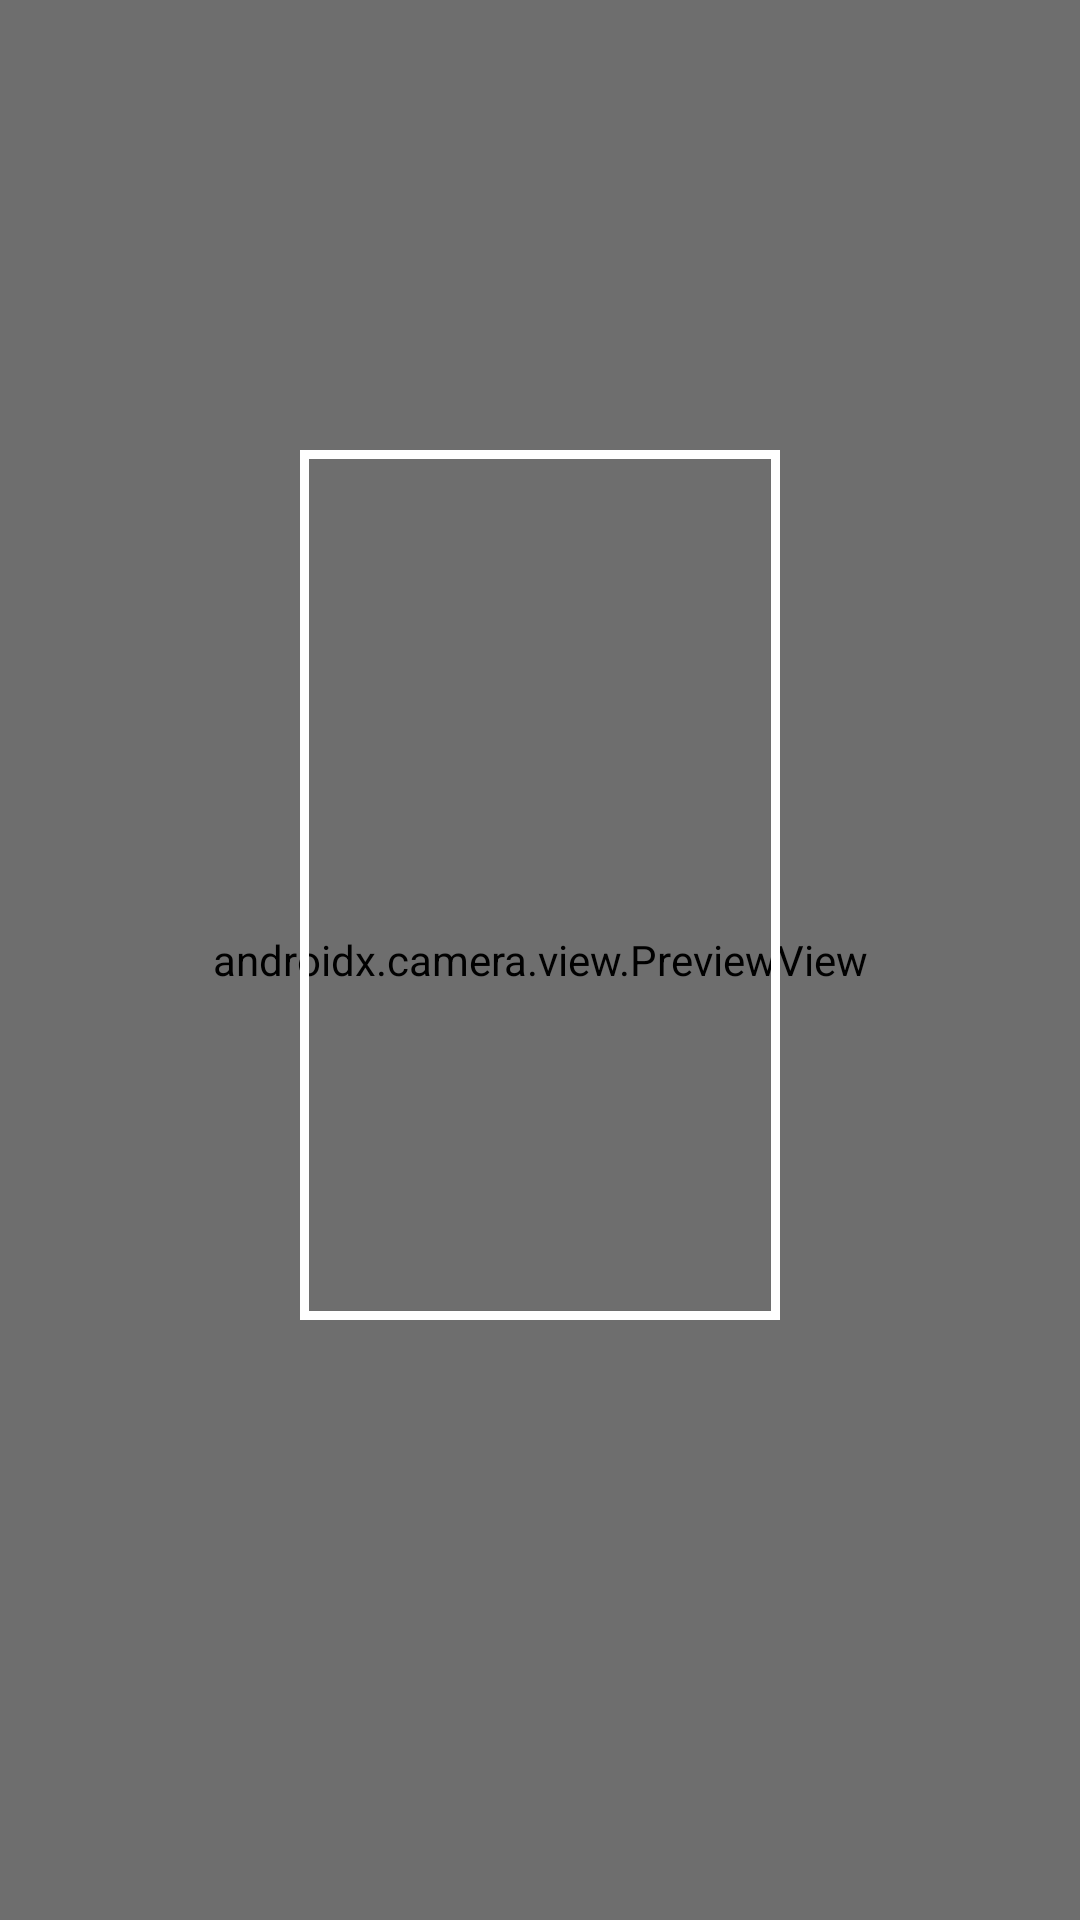

Here is an Android app screen rendered from its layout file. Give the layout XML and the strings, colors and styles it references.
<!-- AndroidManifest.xml: application theme Theme.PokeScanner -->
<!-- res/layout/fragment_scanner.xml -->
<?xml version="1.0" encoding="utf-8"?>
<androidx.constraintlayout.widget.ConstraintLayout xmlns:android="http://schemas.android.com/apk/res/android"
    xmlns:app="http://schemas.android.com/apk/res-auto"
    xmlns:tools="http://schemas.android.com/tools"
    android:layout_width="match_parent"
    android:layout_height="match_parent"
    tools:context=".ui.scanner.ScannerFragment">

    <androidx.camera.view.PreviewView
        android:id="@+id/viewFinder"
        android:layout_width="match_parent"
        android:layout_height="match_parent"/>

    <View
        android:id="@+id/overlay"
        android:layout_width="match_parent"
        android:layout_height="match_parent"
        android:background="@drawable/overlay_card"/>

</androidx.constraintlayout.widget.ConstraintLayout>
<!-- resources referenced by this layout -->
<resources>
  <!-- drawable overlay_card (drawable) -->
  <layer-list xmlns:android="http://schemas.android.com/apk/res/android">
      
      <item>
          <shape android:shape="rectangle">
              <solid android:color="#22000000"/> 
          </shape>
      </item>
      
      <item android:left="100dp" android:top="150dp" android:right="100dp" android:bottom="200dp">
          <shape android:shape="rectangle">
              <stroke android:width="3dp" android:color="@android:color/white"/> 
              <solid android:color="#00000000"/> 
          </shape>
      </item>
  </layer-list>
  <style name="Theme.PokeScanner" parent="Theme.MaterialComponents.DayNight.DarkActionBar">
          
          <item name="colorPrimary">@color/purple_500</item>
          <item name="colorPrimaryVariant">@color/purple_700</item>
          <item name="colorOnPrimary">@color/white</item>
          
          <item name="colorSecondary">@color/teal_200</item>
          <item name="colorSecondaryVariant">@color/teal_700</item>
          <item name="colorOnSecondary">@color/black</item>
          
          <item name="android:statusBarColor">?attr/colorPrimaryVariant</item>
          
      </style>
  <color name="purple_700">#04373E</color>
  <color name="white">#FFFFFFFF</color>
  <color name="teal_200">#FF03DAC5</color>
  <color name="teal_700">#FF018786</color>
  <color name="black">#FF000000</color>
  <!-- not gathered from this repository: default colours our renderer supplied (Android Studio template values) -->
  <color name="purple_500">#FF6200EE</color>
</resources>
